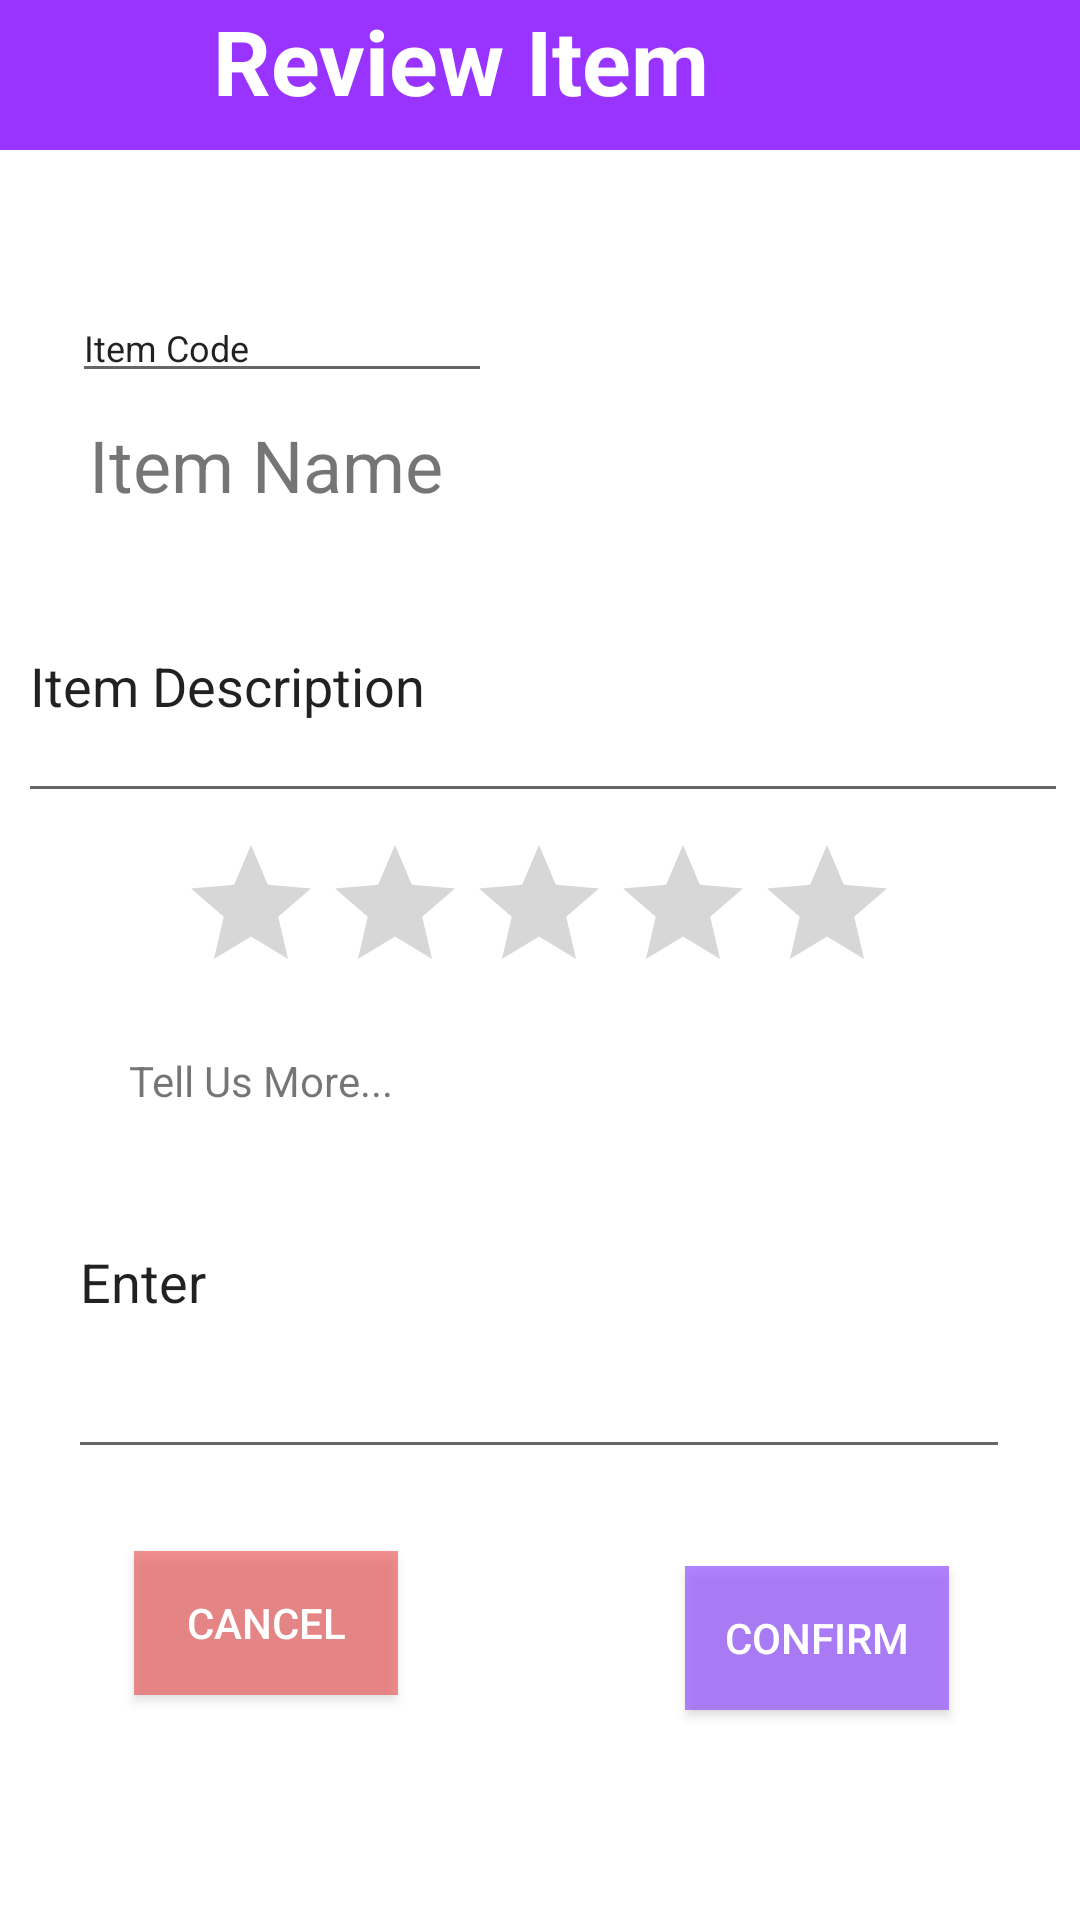

Here is an Android app screen rendered from its layout file. Give the layout XML and the strings, colors and styles it references.
<!-- AndroidManifest.xml: application theme AppTheme -->
<!-- res/layout/activity_review_item.xml -->
<?xml version="1.0" encoding="utf-8"?>
<androidx.constraintlayout.widget.ConstraintLayout xmlns:android="http://schemas.android.com/apk/res/android"
    xmlns:app="http://schemas.android.com/apk/res-auto"
    xmlns:tools="http://schemas.android.com/tools"
    android:layout_width="match_parent"
    android:layout_height="match_parent"
    tools:context=".reviews.reviewItem">

    <androidx.cardview.widget.CardView
        android:id="@+id/cardView"
        android:layout_width="391dp"
        android:layout_height="wrap_content"
        app:layout_constraintBottom_toBottomOf="parent"
        app:layout_constraintTop_toTopOf="parent"
        app:layout_constraintVertical_bias="0.526"
        tools:layout_editor_absoluteX="1dp" />

    <EditText
        android:id="@+id/editTextTextPersonName6"
        android:layout_width="314dp"
        android:layout_height="128dp"
        android:ems="10"
        android:inputType="textPersonName"
        android:text="@string/feedback"
        app:layout_constraintBottom_toBottomOf="parent"
        app:layout_constraintEnd_toEndOf="parent"
        app:layout_constraintHorizontal_bias="0.494"
        app:layout_constraintStart_toStartOf="parent"
        app:layout_constraintTop_toBottomOf="@+id/cardView"
        app:layout_constraintVertical_bias="0.142" />

    <EditText
        android:id="@+id/editTextTextPersonName7"
        android:layout_width="wrap_content"
        android:layout_height="wrap_content"
        android:ems="10"
        android:inputType="textPersonName"
        android:text="@string/orderCode"
        android:textSize="12sp"
        app:layout_constraintBottom_toBottomOf="parent"
        app:layout_constraintEnd_toEndOf="parent"
        app:layout_constraintHorizontal_bias="0.109"
        app:layout_constraintStart_toStartOf="parent"
        app:layout_constraintTop_toTopOf="@+id/textView11"
        app:layout_constraintVertical_bias="0.161" />

    <RatingBar
        android:id="@+id/ratingBar3"
        style="@style/editReviewRating"
        android:layout_width="wrap_content"
        android:layout_height="wrap_content"
        app:layout_constraintBottom_toBottomOf="parent"
        app:layout_constraintEnd_toEndOf="parent"
        app:layout_constraintHorizontal_bias="0.497"
        app:layout_constraintStart_toStartOf="parent"
        app:layout_constraintTop_toBottomOf="@+id/cardView5"
        app:layout_constraintVertical_bias="0.428" />

    <EditText
        android:id="@+id/editTextTextPersonName8"
        android:layout_width="350dp"
        android:layout_height="88dp"
        android:ems="10"
        android:inputType="textPersonName"
        android:text="@string/reviewDescription"
        android:textAlignment="gravity"
        app:layout_constraintBottom_toTopOf="@+id/ratingBar3"
        app:layout_constraintEnd_toEndOf="parent"
        app:layout_constraintHorizontal_bias="0.59"
        app:layout_constraintStart_toStartOf="parent"
        app:layout_constraintTop_toTopOf="@+id/textView11"
        app:layout_constraintVertical_bias="0.965" />

    <ImageView
        android:id="@+id/imageView4"
        android:layout_width="wrap_content"
        android:layout_height="wrap_content"
        app:layout_constraintBottom_toBottomOf="parent"
        app:layout_constraintEnd_toEndOf="parent"
        app:layout_constraintHorizontal_bias="0.894"
        app:layout_constraintStart_toStartOf="parent"
        app:layout_constraintTop_toBottomOf="@+id/cardView5"
        app:layout_constraintVertical_bias="0.072"
        app:srcCompat="@drawable/ic_launcher_background" />

    <TextView
        android:id="@+id/textView9"
        android:layout_width="wrap_content"
        android:layout_height="wrap_content"
        android:text="@string/itemName"
        android:textSize="24sp"
        app:layout_constraintBottom_toBottomOf="parent"
        app:layout_constraintEnd_toEndOf="parent"
        app:layout_constraintHorizontal_bias="0.122"
        app:layout_constraintStart_toStartOf="parent"
        app:layout_constraintTop_toTopOf="parent"
        app:layout_constraintVertical_bias="0.228" />

    <Button
        android:id="@+id/button2"
        android:layout_width="wrap_content"
        android:layout_height="wrap_content"
        android:background="#BF995DFF"
        android:text="@string/confirmButton"
        android:textColor="#FFFFFF"
        app:layout_constraintBottom_toBottomOf="parent"
        app:layout_constraintEnd_toEndOf="parent"
        app:layout_constraintHorizontal_bias="0.839"
        app:layout_constraintStart_toStartOf="parent"
        app:layout_constraintTop_toBottomOf="@+id/editTextTextPersonName6"
        app:layout_constraintVertical_bias="0.316" />

    <TextView
        android:id="@+id/textView10"
        android:layout_width="wrap_content"
        android:layout_height="wrap_content"
        android:text="@string/tellUsMore"
        app:layout_constraintBottom_toBottomOf="parent"
        app:layout_constraintEnd_toEndOf="parent"
        app:layout_constraintHorizontal_bias="0.158"
        app:layout_constraintStart_toStartOf="parent"
        app:layout_constraintTop_toBottomOf="@+id/ratingBar3"
        app:layout_constraintVertical_bias="0.056" />

    <TextView
        android:id="@+id/textView11"
        android:layout_width="413dp"
        android:layout_height="50dp"
        android:background="#9933FF"
        android:text="@string/reviewItem"
        android:textAlignment="center"
        android:textColor="#FFFFFF"
        android:textSize="30sp"
        android:textStyle="bold"
        app:layout_constraintBottom_toBottomOf="parent"
        app:layout_constraintEnd_toEndOf="parent"
        app:layout_constraintHorizontal_bias="1.0"
        app:layout_constraintStart_toStartOf="parent"
        app:layout_constraintTop_toTopOf="parent"
        app:layout_constraintVertical_bias="0.0" />

    <androidx.cardview.widget.CardView
        android:id="@+id/cardView5"
        android:layout_width="409dp"
        android:layout_height="wrap_content"
        app:layout_constraintBottom_toBottomOf="parent"
        app:layout_constraintEnd_toEndOf="parent"
        app:layout_constraintStart_toStartOf="parent"
        app:layout_constraintTop_toTopOf="parent"
        app:layout_constraintVertical_bias="0.077" />

    <Button
        android:id="@+id/button3"
        android:layout_width="wrap_content"
        android:layout_height="wrap_content"
        android:background="#9CEA4C4C"
        android:text="@android:string/cancel"
        android:textColor="#FFFFFF"
        app:layout_constraintBottom_toBottomOf="parent"
        app:layout_constraintEnd_toEndOf="parent"
        app:layout_constraintHorizontal_bias="0.164"
        app:layout_constraintStart_toStartOf="parent"
        app:layout_constraintTop_toBottomOf="@+id/editTextTextPersonName6"
        app:layout_constraintVertical_bias="0.266" />
</androidx.constraintlayout.widget.ConstraintLayout>
<!-- resources referenced by this layout -->
<resources>
  <string name="confirmButton">Confirm</string>
  <string name="feedback">Enter</string>
  <string name="itemName">Item Name</string>
  <string name="orderCode">Item Code</string>
  <string name="reviewDescription">Item Description</string>
  <string name="reviewItem">   Review Item</string>
  <string name="tellUsMore">Tell Us More...</string>
  <style name="editReviewRating" parent="ThemeOverlay.AppCompat.Light" />
  <style name="AppTheme" parent="Theme.MaterialComponents.Light.NoActionBar">
          
          <item name="colorPrimary">@color/colorPrimary</item>
          <item name="colorPrimaryDark">@color/colorPrimaryDark</item>
          <item name="colorAccent">@color/colorAccent</item>
          <item name="windowActionBar">false</item>
          <item name="windowNoTitle">true</item>
  
      </style>
  <color name="colorPrimary">#CA8080</color>
  <color name="colorPrimaryDark">#3700B3</color>
  <color name="colorAccent">#88CAE9</color>
</resources>
